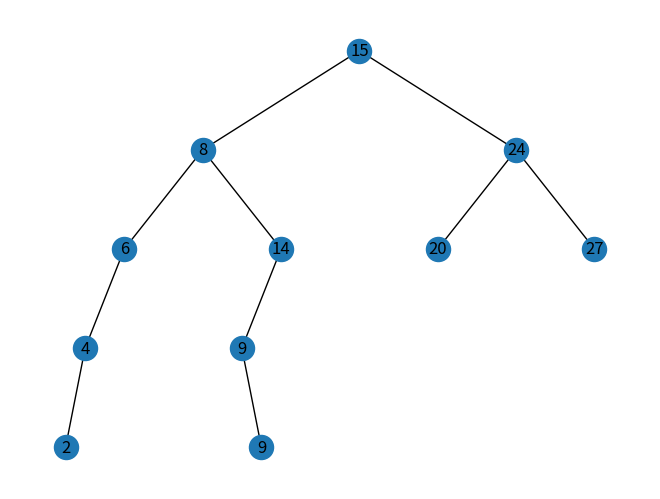
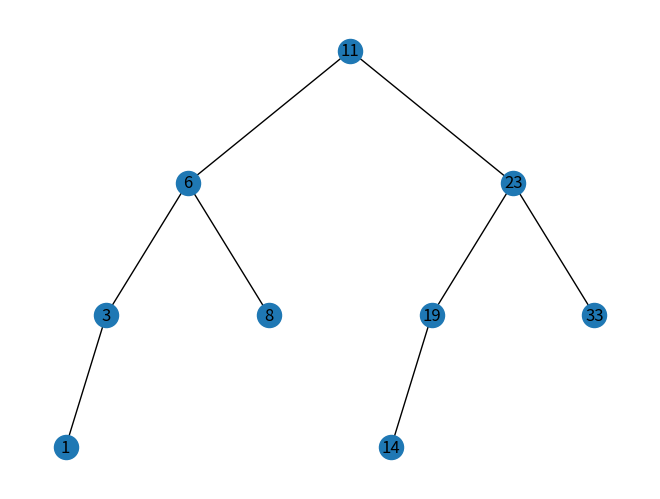

Python code for these plots, in order:
import copy
import networkx as nx
import matplotlib.pyplot as plt
import random

def partition(arr, low, high):
    """Metoda pomocnicza do quick sort - największa wartość wybierana jest jako pivot"""
    piv = arr[high]
    i = low - 1
    for j in range(low, high):
        if arr[j] <= piv:
            i += 1
            arr[j], arr[i] = arr[i], arr[j]
    i += 1
    arr[i], arr[high] = arr[high], arr[i]
    return i, arr


def quick_sort(arr, low, high):
    """Algorytm quick sort"""
    if low > high or low < 0:
        return
    p, arr = partition(arr, low, high)
    quick_sort(arr, low, p - 1)
    quick_sort(arr, p + 1, high)
    return arr


def check_bst(root):
    """Sprawdzenie czy drzewo spelnia warunki BST"""
    if root is None or (root.left is None and root.right is None):
        return True
    # przy takiej implementacji Node jesli jestesmy na koncu to nie mozemy sprawdzic val od Node
    #  bo w Pythonie var None nie posiada "atrybutow" dlatego ponizsze sprawdzenia
    elif root.right is None:
        return root.left.value < root.value and check_bst(root.left)
    elif root.left is None:
        return root.right.value >= root.value and check_bst(root.right)
    return check_bst(root.left) and check_bst(root.right)


def bst_parted(nodes, parent, direction):
    """Ustalanie rodzica z posortowanego, dzielonego na pół wektora wierzchołków"""
    n = len(nodes)
    if n > 0:
        if direction == 'l':
            parent.left = Node(nodes[n // 2], parent)
            bst_parted(nodes[:n // 2], parent.left, 'l')
            bst_parted(nodes[n // 2 + 1:], parent.left, 'r')
        else:
            parent.right = Node(nodes[n // 2], parent)
            bst_parted(nodes[:n // 2], parent.right, 'l')
            bst_parted(nodes[n // 2 + 1:], parent.right, 'r')


def bst_from_list(nodes):
    """Utworzenie drzewa binarnego z wektora wierzchołków"""
    n = len(nodes)
    nodes = quick_sort(nodes, 0, len(nodes) - 1)
    root = Node(nodes[n//2])
    bst_parted(nodes[:n//2], root, 'l')
    bst_parted(nodes[n//2 + 1:], root, 'r')
    return root


class Node:
    """Struktura przechowująca pojedynczy wierzchołek - przez odwołanie do rodzica
       i synów mamy jednocześnie strukturę drzewa binarnego"""
    def __init__(self, value=None, parent=None, left=None, right=None):
        self.value = value
        self.parent = parent
        self.left = left
        self.right = right

    def show_graph(self):
        G = nx.Graph()
        depth = self.get_depth()
        paths = {}
        pos = {}
        self.get_path_label('', paths)
        for path, value in paths.items():
            G.add_edge(path[:-1], path)
            n = 0
            x = 0
            for p in path:
                n += 1
                x += 2 ** (depth - n - 1) * (-1 if p == 'l' else 1)
            pos[path] = [x, -n / 2]
        G.remove_edge('', '')
        nx.draw(G, pos, labels=paths, with_labels=True)
        plt.show()

    def get_path_label(self, path, res):
        if self.left is not None:
            self.left.get_path_label(path + 'l', res)
        if self.right is not None:
            self.right.get_path_label(path + 'r', res)
        res[path] = self.value

    def insert(self, z):
        y = None
        x = self
        while x is not None:
            y = x
            if z.value < x.value:
                x = x.left
            else:
                x = x.right
        z.parent = y
        if y is not None:
            if z.value < y.value:
                y.left = z
            else:
                y.right = z

    def remove(self, z):
        x = self
        if z.left is None or z.right is None:
            y = z
        else:
            y = z.next_node()
        if y.left is not None:
            x = y.left
        else:
            x = y.right
        if x is not None:
            x.parent = y.parent
        if y.parent is not None:
            if y == y.parent.left:
                y.parent.left = x
            else:
                y.parent.right = x
        if y is not z:
            z.value = y.value

    def repair_node(self, z):
        y = copy.deepcopy(z)
        self.remove(z)
        self.insert(Node(y.value, None, None, None))

    def get_depth(self):
        if self.left is None and self.right is None:
            return 1
        elif self.left is not None and self.right is None:
            return self.left.get_depth() + 1
        elif self.left is None and self.right is not None:
            return self.right.get_depth() + 1
        else:
            return max(self.left.get_depth(), self.right.get_depth()) + 1


if __name__ == "__main__":
    tree = Node(15)
    for _ in range(10):
        num = random.randint(1, 30)
        tree.insert(Node(num))
    tree.show_graph()

    lst = [1, 3, 6, 11, 23, 14, 33, 19, 8]
    tree = bst_from_list(lst)
    tree.show_graph()
    print(check_bst(tree))
